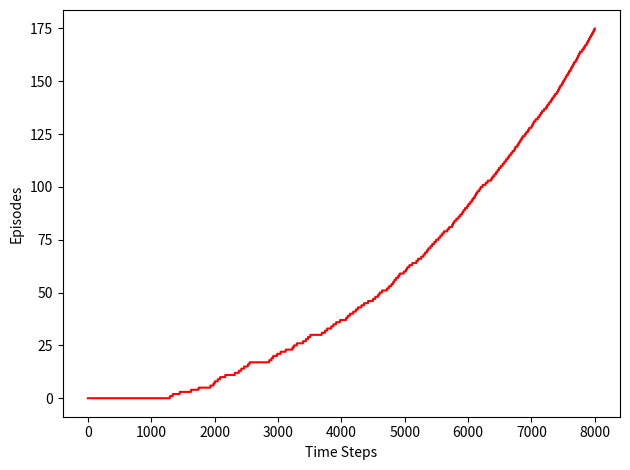

Write the Python code that produced this figure.
from collections import defaultdict
import numpy as np
import matplotlib.pyplot as plt

def policy(env, st, eps, Q):
    if np.random.rand() > eps:
        return get_action_with_max_val([Q[st,a] for a in env.act_space])
    else:
        return np.random.choice(env.act_space)

def get_action_with_max_val(action_vals):
    return np.random.choice(np.flatnonzero(action_vals == np.max(action_vals)))

class WindyGridWorld:
    def __init__(self):
        self.act_space = [0,1,2,3]
        self.reset()

    def reset(self):
        self.x = 0
        self.y = 3
        return (0,3)

    def step(self, action):
        self.x, self.y = self.transition(action)
        if self.x == 7 and self.y == 3:
            return (self.x, self.y), 0, True
        return (self.x, self.y), -1, False

    def transition(self, action):
        x = self.x
        y = self.y
        if self.x in [3,4,5,8]: y-=1
        elif self.x in [6,7]: y-=2

        if action == 0: x-=1 #left
        elif action == 1: x+=1 #right
        elif action == 2: y-=1 #up
        elif action == 3: y+=1 #down
        if x >= 0 and x <= 9:
            self.x = x
        if y >=0 and y <= 6:
            self.y = y
        return self.x, self.y


def sarsa(env, ep, alpha, n_episodes, max_steps, gamma=1.0):
    hist_ep = []
    Q = defaultdict(float)
    for _ in range(n_episodes):
        if(_%500 == 0):
            print(_)
        S = env.reset()
        A = policy(env, S, ep, Q)
        while True:
            S_, reward, done = env.step(A)
            A_ = policy(env, S_, ep, Q)
            Q[S,A] = Q[S,A] + alpha * (reward + gamma*Q[S_,A_] - Q[S,A])
            S = S_
            A = A_

            hist_ep.append(_)
            if max_steps is not None:
                if len(hist_ep) >= max_steps:
                    return Q, hist_ep
            if done:
                break
    return Q, hist_ep

env = WindyGridWorld()
Q, hist_ep = sarsa(env, 0.1, 0.5, 1000, 8000)


fig = plt.figure()
ax = fig.add_subplot(111)
ax.plot(hist_ep, color='red')
ax.set_xlabel('Time Steps')
ax.set_ylabel('Episodes')
plt.tight_layout()
plt.show()
